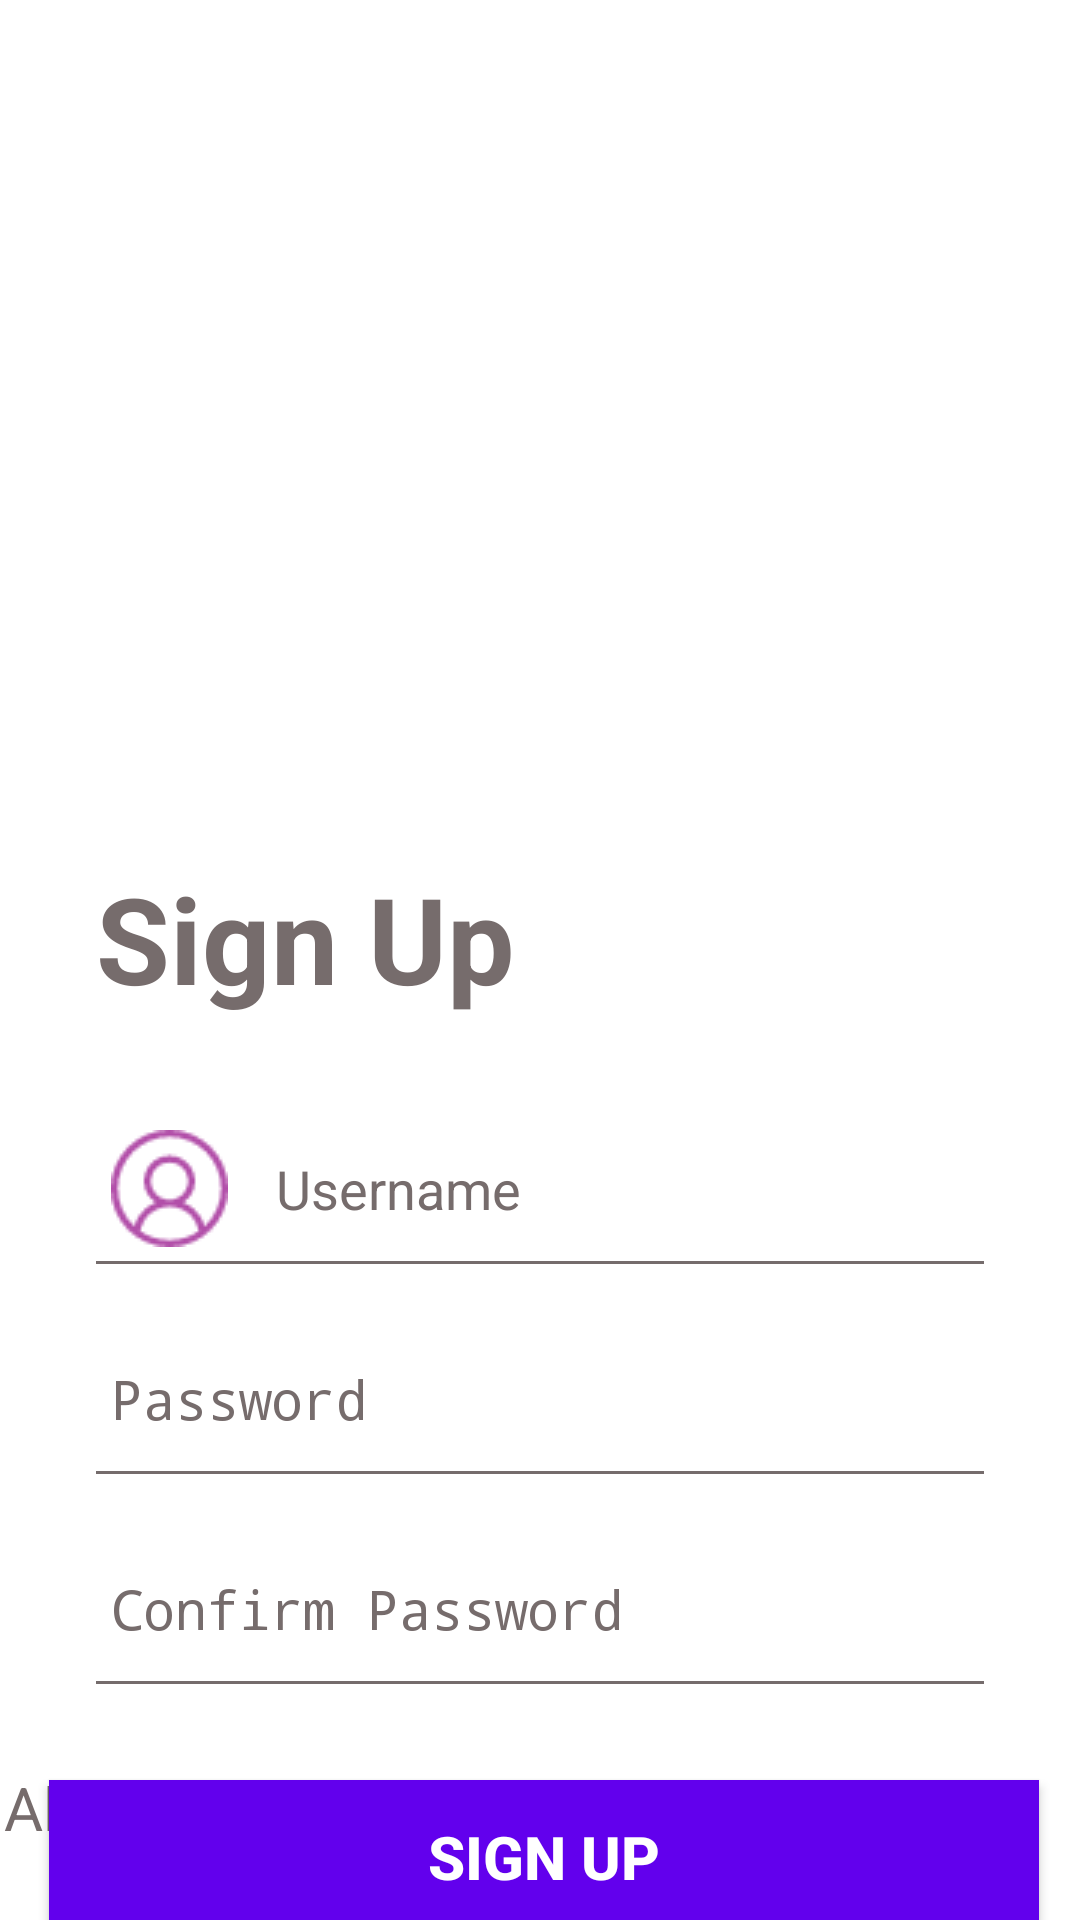

The Android layout XML behind this screen, and the referenced resources:
<!-- AndroidManifest.xml: application theme Theme.AutoPICK -->
<!-- res/layout/activity_registration.xml -->
<?xml version="1.0" encoding="utf-8"?>
<androidx.constraintlayout.widget.ConstraintLayout xmlns:android="http://schemas.android.com/apk/res/android"
    xmlns:app="http://schemas.android.com/apk/res-auto"
    xmlns:tools="http://schemas.android.com/tools"
    android:layout_width="match_parent"
    android:layout_height="match_parent"
    android:background="#FFFFFF"
    tools:context=".RegistrationActivity">

    <ImageView
        android:id="@+id/live"
        android:layout_width="415dp"
        android:layout_height="270dp"
        android:layout_marginStart="-4dp"
        android:scaleType="fitXY"
        app:layout_constraintEnd_toEndOf="parent"
        app:layout_constraintStart_toStartOf="parent"
        app:layout_constraintTop_toTopOf="parent"
        app:srcCompat="@drawable/top_background" />

    <TextView
        android:id="@+id/textView"
        android:layout_width="wrap_content"
        android:layout_height="wrap_content"
        android:layout_marginStart="32dp"
        android:layout_marginTop="16dp"
        android:text="Sign Up"
        android:textColor="#766C6C"
        android:textSize="40sp"
        android:textStyle="bold"
        app:layout_constraintStart_toStartOf="parent"
        app:layout_constraintTop_toBottomOf="@+id/live" />

    <EditText
        android:id="@+id/username"
        android:layout_width="0dp"
        android:layout_height="50dp"
        android:layout_marginStart="32dp"
        android:layout_marginTop="32dp"
        android:layout_marginEnd="32dp"
        android:background="@drawable/edittext_background"
        android:drawableStart="@drawable/name"
        android:drawablePadding="16dp"
        android:ems="10"
        android:hint="Username"
        android:inputType="textPersonName"
        android:paddingStart="5dp"
        android:textColor="#766C6C"
        android:textColorHint="#766C6C"
        app:layout_constraintEnd_toEndOf="parent"
        app:layout_constraintHorizontal_bias="0.0"
        app:layout_constraintStart_toStartOf="parent"
        app:layout_constraintTop_toBottomOf="@+id/textView" />

    <EditText
        android:id="@+id/password"
        android:layout_width="0dp"
        android:layout_height="50dp"
        android:layout_marginStart="32dp"
        android:layout_marginTop="20dp"
        android:background="@drawable/edittext_background"
        android:drawableStart="@drawable/password"
        android:drawablePadding="16dp"
        android:ems="10"
        android:hint="Password"
        android:inputType="textPassword"
        android:paddingStart="5dp"
        android:textColor="#766C6C"
        android:textColorHint="#766C6C"
        app:layout_constraintEnd_toEndOf="@+id/username"
        app:layout_constraintHorizontal_bias="1.0"
        app:layout_constraintStart_toStartOf="parent"
        app:layout_constraintTop_toBottomOf="@+id/username" />

    <Button
        android:id="@+id/signUp"
        android:layout_width="330dp"
        android:layout_height="51dp"
        android:layout_marginStart="32dp"
        android:layout_marginTop="32dp"
        android:layout_marginEnd="32dp"
        android:background="#6200ED"
        android:text="SIGN UP"
        android:textAlignment="center"
        android:textColor="@color/white"
        android:textSize="20sp"
        android:textStyle="bold"
        app:layout_constraintEnd_toEndOf="parent"
        app:layout_constraintHorizontal_bias="0.47"
        app:layout_constraintStart_toStartOf="parent"
        app:layout_constraintTop_toBottomOf="@+id/confirmPassword" />

    <TextView
        android:id="@+id/textView3"
        android:layout_width="wrap_content"
        android:layout_height="wrap_content"
        android:layout_marginStart="30dp"
        android:layout_marginBottom="24dp"
        android:text="Already Have an Account ?"
        android:textAlignment="center"
        android:textColor="#766C6C"
        android:textSize="20sp"
        app:layout_constraintBottom_toBottomOf="parent"
        app:layout_constraintEnd_toStartOf="@+id/login"
        app:layout_constraintStart_toStartOf="parent" />

    <TextView
        android:id="@+id/login"
        android:layout_width="wrap_content"
        android:layout_height="27dp"
        android:layout_marginEnd="49dp"
        android:layout_marginBottom="24dp"
        android:onClick="change"
        android:text=" Login Here"
        android:textAlignment="textStart"
        android:textColor="#3F51B5"
        android:textColorHighlight="#6226CD"
        android:textSize="20sp"
        app:layout_constraintBottom_toBottomOf="parent"
        app:layout_constraintEnd_toEndOf="parent"
        app:layout_constraintStart_toEndOf="@+id/textView3"
        app:layout_constraintTop_toTopOf="@+id/textView3"
        app:layout_constraintVertical_bias="0.0" />

    <EditText
        android:id="@+id/confirmPassword"
        android:layout_width="0dp"
        android:layout_height="50dp"
        android:layout_marginStart="32dp"
        android:layout_marginTop="20dp"
        android:layout_marginEnd="32dp"
        android:background="@drawable/edittext_background"
        android:drawableStart="@drawable/email"
        android:drawablePadding="16dp"
        android:ems="10"
        android:hint="Confirm Password"
        android:inputType="textPassword"
        android:paddingStart="5dp"
        android:textColor="#766C6C"
        android:textColorHint="#766C6C"
        app:layout_constraintEnd_toEndOf="parent"
        app:layout_constraintHorizontal_bias="1.0"
        app:layout_constraintStart_toStartOf="parent"
        app:layout_constraintTop_toBottomOf="@+id/password" />

    <ProgressBar
        android:id="@+id/loading"
        style="?android:attr/progressBarStyle"
        android:layout_width="85dp"
        android:layout_height="79dp"
        android:indeterminate="true"
        android:indeterminateDrawable="@drawable/progress_back"
        android:visibility="gone"
        app:layout_constraintBottom_toBottomOf="parent"
        app:layout_constraintEnd_toEndOf="parent"
        app:layout_constraintStart_toStartOf="parent"
        app:layout_constraintTop_toTopOf="@+id/live" />

</androidx.constraintlayout.widget.ConstraintLayout>
<!-- resources referenced by this layout -->
<resources>
  <color name="white">#FFFFFFFF</color>
  <!-- drawable edittext_background (drawable) -->
  <?xml version="1.0" encoding="utf-8"?>
  <layer-list xmlns:android="http://schemas.android.com/apk/res/android">
  <item android:left="-3dp" android:right="-3dp" android:bottom="-1dp" android:top="-3dp" >
      <shape android:shape="rectangle">
          <stroke android:width="2dp" android:color="#756C6C"/>
      </shape>
  
  </item>
  </layer-list>
  <!-- drawable name: png bitmap (drawable, 1428 bytes) -->
  <!-- drawable progress_back (drawable) -->
  <?xml version="1.0" encoding="utf-8"?>
  <rotate xmlns:android="http://schemas.android.com/apk/res/android"
      android:fromDegrees="0"
      android:pivotX="50%"
      android:pivotY="50%"
      android:toDegrees="360"
      >
      <shape
          android:innerRadiusRatio="3"
          android:shape="ring"
          android:thicknessRatio="8"
          android:useLevel="false"
          >
          <size android:width="76dip" android:height="76dip" />
          <gradient android:angle="0"
              android:endColor="#00ffffff"
              android:startColor="@color/purple_500"
              android:type="sweep"
              android:useLevel="false"/>
      </shape>
  
  </rotate>
  <!-- drawable top_background: png bitmap (drawable, 22794 bytes) -->
  <style name="Theme.AutoPICK" parent="Theme.AppCompat.Light.NoActionBar">
      
      <item name="colorPrimary">@color/colorPrimary</item>
      <item name="colorPrimaryVariant">@color/colorPrimary</item>
      <item name="colorOnPrimary">@color/white</item>
      
      <item name="colorSecondary">@color/teal_200</item>
      <item name="colorSecondaryVariant">@color/teal_700</item>
      <item name="colorOnSecondary">@color/black</item>
      
      <item name="android:statusBarColor" tools:targetApi="21">?attr/colorPrimaryVariant</item>
      
  </style>
  <color name="purple_500">#FF6200EE</color>
  <color name="colorPrimary">#F55F3D</color>
  <color name="teal_200">#FF03DAC5</color>
  <color name="teal_700">#FF018786</color>
  <color name="black">#FF000000</color>
</resources>
